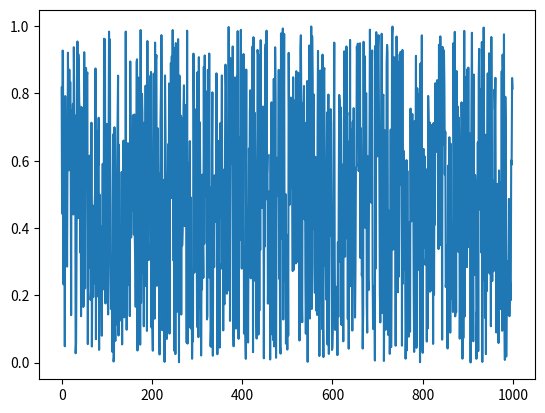

This chart was generated by the following Python code:
import numpy as np
import matplotlib.pyplot as plt

vector = np.random.rand(1000,1)
time = np.arange(1000)
plt.plot(time,vector)
plt.show()
